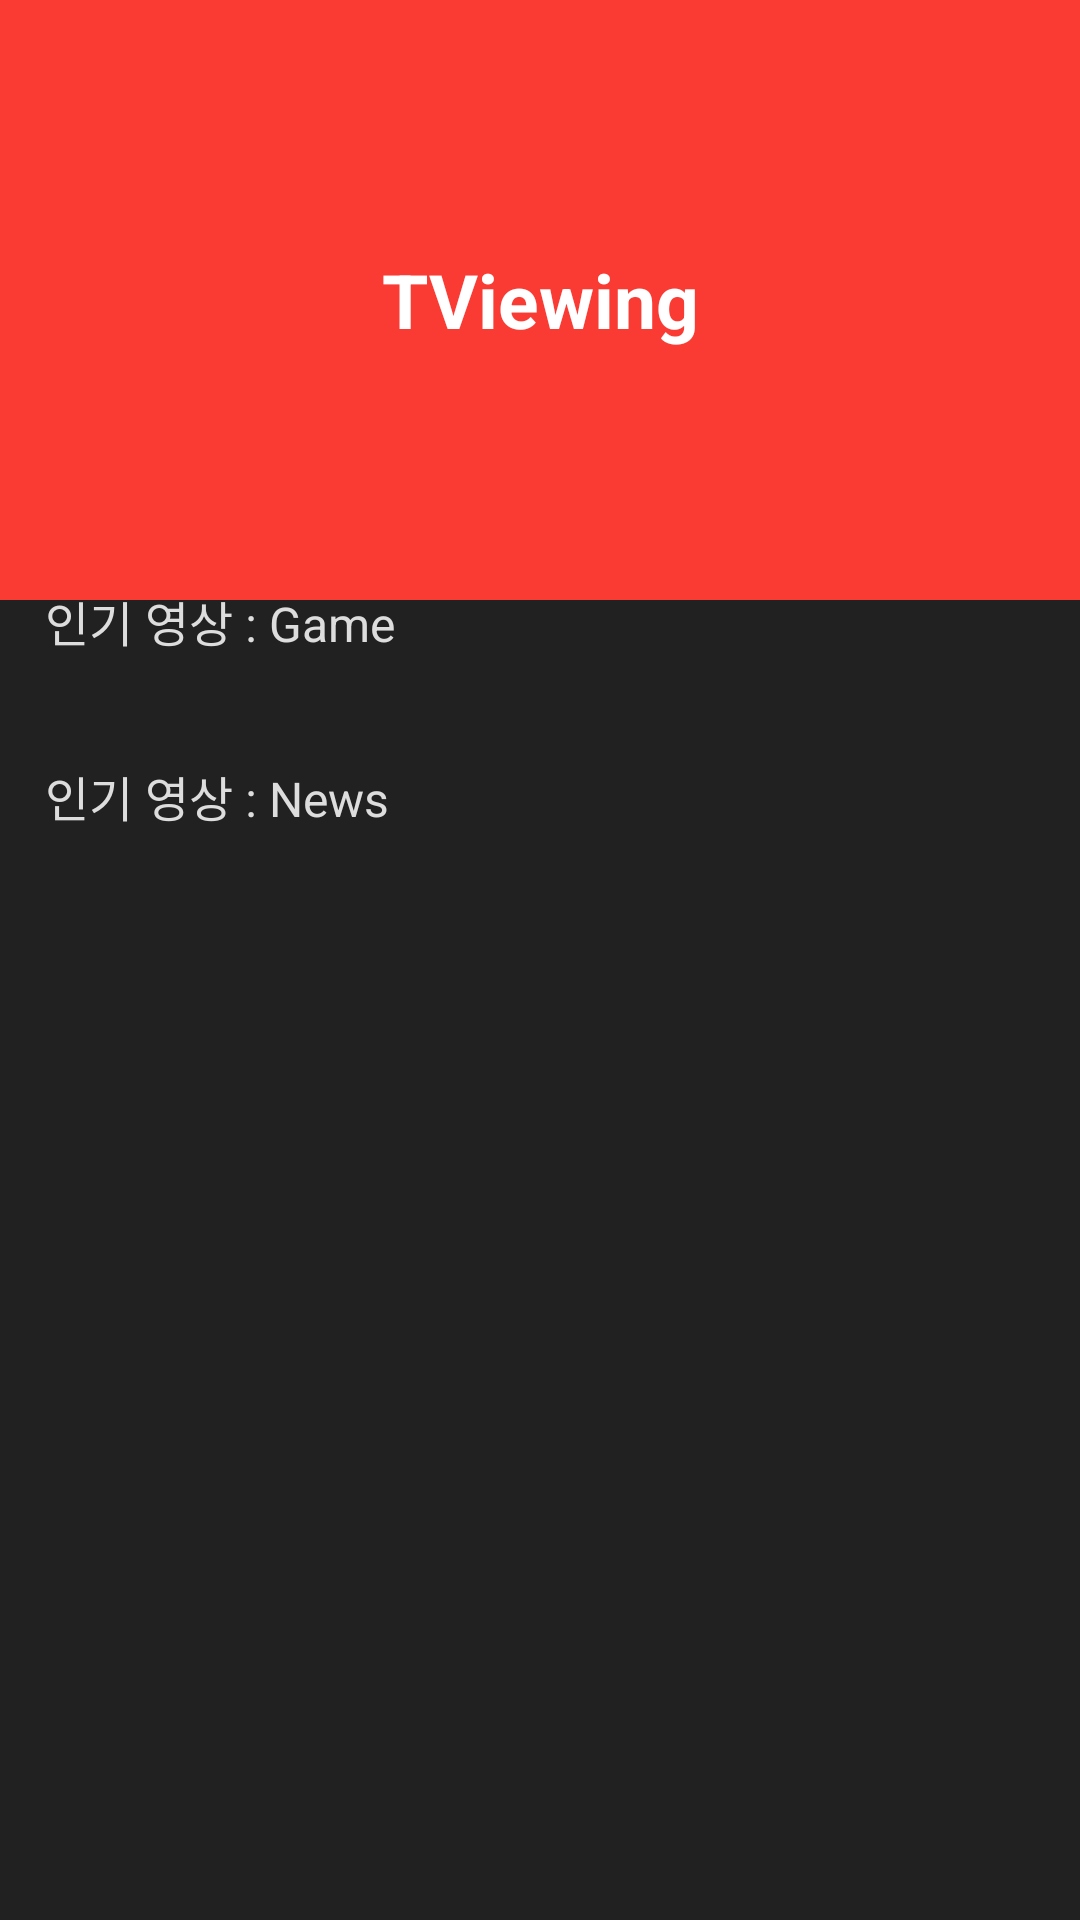

Write the Android layout XML for this screen, with the resource values it uses.
<!-- AndroidManifest.xml: application theme Theme.YourMediaApp_18 -->
<!-- res/layout/fragment_home.xml -->
<FrameLayout xmlns:android="http://schemas.android.com/apk/res/android"
    xmlns:app="http://schemas.android.com/apk/res-auto"
    xmlns:tools="http://schemas.android.com/tools"
    android:layout_width="match_parent"
    android:layout_height="match_parent"
    android:background="@color/background"
    tools:context="com.tworld.tviewing.home.HomeFragment">

    <ScrollView
        android:layout_width="match_parent"
        android:layout_height="match_parent">
        <FrameLayout
            android:id="@+id/home_frame"
            android:background="@color/background"
            android:layout_width="match_parent"
            android:layout_height="match_parent">
            <androidx.constraintlayout.widget.ConstraintLayout
                android:layout_width="match_parent"
                android:layout_height="match_parent">
                
                <TextView
                    android:layout_width="match_parent"
                    android:layout_height="200dp"
                    android:background="#FA3B33"
                    android:text="TViewing"
                    android:gravity="center"
                    android:textStyle="bold"
                    android:textSize="25dp"
                    android:textColor="@color/white"
                    app:layout_constraintTop_toTopOf="parent"
                    android:id="@+id/topText"
                    />












                <androidx.recyclerview.widget.RecyclerView
                    android:id="@+id/home_recyclerView_24"
                    android:layout_width="match_parent"
                    android:layout_height="0dp"
                    android:scrollbars="horizontal"
                    app:layout_constraintEnd_toEndOf="parent"
                    app:layout_constraintStart_toStartOf="parent"
                    android:layout_marginTop="-35dp"
                    android:layout_marginHorizontal="15dp"
                    app:layout_constraintTop_toBottomOf="@+id/topText" />
                <TextView
                    android:id="@+id/textView_game"

                    android:textSize="@dimen/title_text"
                    android:layout_marginTop="30dp"
                    android:layout_marginHorizontal="15dp"

                    android:textColor="@color/text_color"
                    android:layout_width="match_parent"
                    android:layout_height="wrap_content"
                    android:text="@string/popular_video_game"
                    app:layout_constraintEnd_toEndOf="parent"
                    app:layout_constraintStart_toStartOf="parent"
                    app:layout_constraintTop_toBottomOf="@+id/home_recyclerView_24" />

                <androidx.recyclerview.widget.RecyclerView
                    android:id="@+id/home_recyclerView_20"
                    android:layout_width="match_parent"
                    android:layout_height="0dp"
                    android:scrollbars="horizontal"
                    android:layout_marginHorizontal="15dp"
                    android:layout_marginTop="5dp"
                    app:layout_constraintEnd_toEndOf="parent"
                    app:layout_constraintStart_toStartOf="parent"
                    app:layout_constraintTop_toBottomOf="@+id/textView_game" />

                <TextView
                    android:id="@+id/textView_news"
                    android:layout_marginHorizontal="15dp"
                    android:layout_width="match_parent"
                    android:layout_height="wrap_content"
                    android:text="@string/popular_video_news"
                    android:textColor="@color/text_color"
                    android:textSize="@dimen/title_text"
                    android:layout_marginTop="30dp"
                    app:layout_constraintTop_toBottomOf="@+id/home_recyclerView_20"
                    app:layout_constraintEnd_toEndOf="@+id/topText"
                    app:layout_constraintStart_toStartOf="parent" />

                <androidx.recyclerview.widget.RecyclerView
                    android:id="@+id/home_recyclerView_25"
                    android:layout_width="match_parent"
                    android:layout_height="0dp"
                    android:scrollbars="horizontal"
                    android:layout_marginTop="5dp"
                    android:layout_marginHorizontal="15dp"
                    app:layout_constraintEnd_toEndOf="parent"
                    app:layout_constraintStart_toStartOf="parent"
                    app:layout_constraintTop_toBottomOf="@+id/textView_news" />
            </androidx.constraintlayout.widget.ConstraintLayout>
        </FrameLayout>



    </ScrollView>


</FrameLayout>
<!-- resources referenced by this layout -->
<resources>
  <color name="background">#212121</color>
  <color name="text_color">#DCDDDC</color>
  <color name="white">#FFFFFFFF</color>
  <dimen name="row_margin">5dp</dimen>
  <dimen name="title_text">16sp</dimen>
  <string name="popular_video_entertainment">Popular Video : Entertainment</string>
  <string name="popular_video_game">인기 영상 : Game</string>
  <string name="popular_video_news">인기 영상 : News</string>
</resources>
